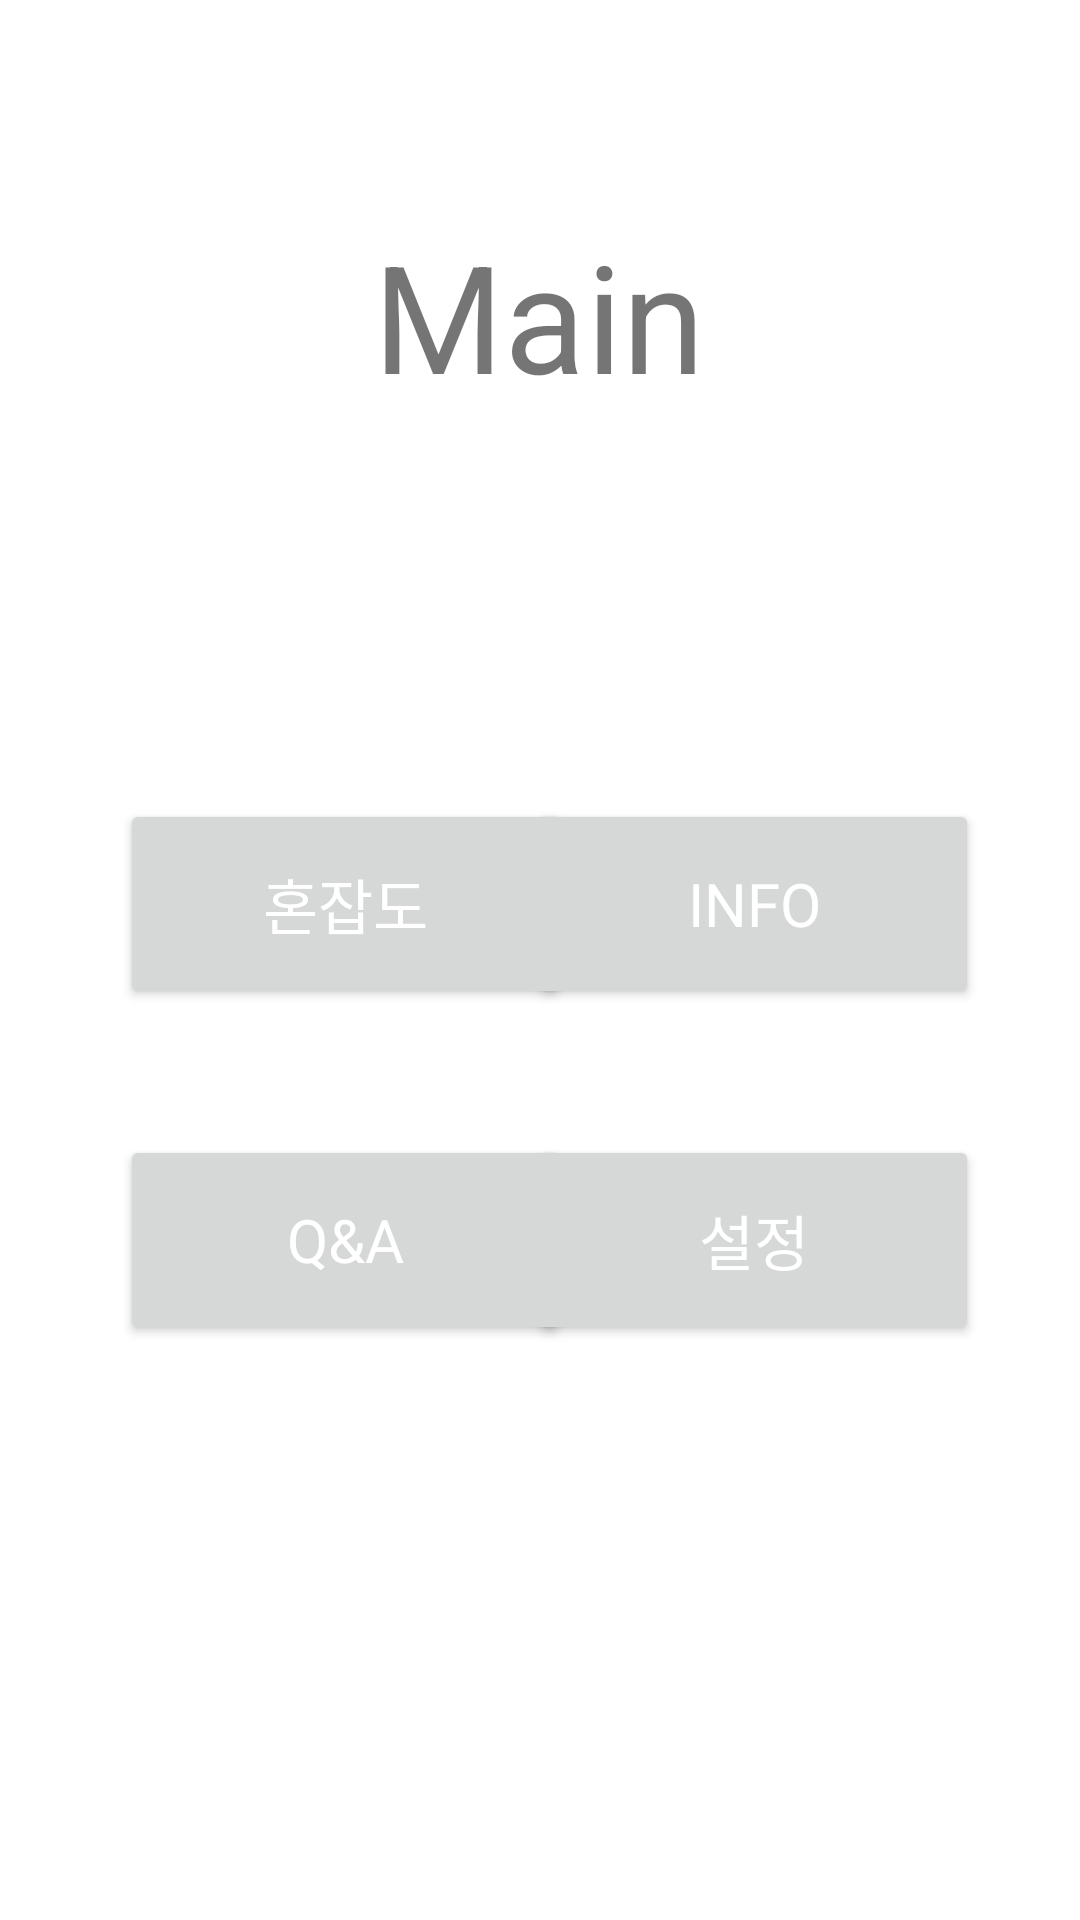

Here is an Android app screen rendered from its layout file. Give the layout XML and the strings, colors and styles it references.
<!-- AndroidManifest.xml: application theme Theme.FuzzBuzz -->
<!-- res/layout/activity_main.xml -->
<?xml version="1.0" encoding="utf-8"?>
<androidx.constraintlayout.widget.ConstraintLayout xmlns:android="http://schemas.android.com/apk/res/android"
    xmlns:app="http://schemas.android.com/apk/res-auto"
    xmlns:tools="http://schemas.android.com/tools"
    android:layout_width="match_parent"
    android:layout_height="match_parent"
    tools:context=".MainActivity">

    <TextView
        android:id="@+id/textView13"
        android:layout_width="wrap_content"
        android:layout_height="wrap_content"
        android:text="@string/Main"
        android:textSize="50sp"
        app:layout_constraintBottom_toBottomOf="parent"
        app:layout_constraintEnd_toEndOf="parent"
        app:layout_constraintHorizontal_bias="0.498"
        app:layout_constraintStart_toStartOf="parent"
        app:layout_constraintTop_toTopOf="parent"
        app:layout_constraintVertical_bias="0.125" />

    <Button
        android:id="@+id/button"
        android:layout_width="150dp"
        android:layout_height="70dp"
        android:fontFamily="@font/nanumsquareroundeb"
        android:text="@string/Congestion"
        android:textColor="@color/white"
        android:textSize="20sp"
        app:cornerRadius="20dp"
        app:layout_constraintBottom_toBottomOf="parent"
        app:layout_constraintEnd_toEndOf="parent"
        app:layout_constraintHorizontal_bias="0.191"
        app:layout_constraintStart_toStartOf="parent"
        app:layout_constraintTop_toTopOf="parent"
        app:layout_constraintVertical_bias="0.467" />

    <Button
        android:id="@+id/button2"
        android:layout_width="150dp"
        android:layout_height="70dp"
        android:fontFamily="@font/nanumsquareroundeb"
        android:text="@string/Information"
        android:textColor="@color/white"
        android:textSize="20sp"
        app:cornerRadius="20dp"
        app:layout_constraintBottom_toBottomOf="parent"
        app:layout_constraintEnd_toEndOf="parent"
        app:layout_constraintHorizontal_bias="0.839"
        app:layout_constraintStart_toStartOf="parent"
        app:layout_constraintTop_toTopOf="parent"
        app:layout_constraintVertical_bias="0.467" />

    <Button
        android:id="@+id/button3"
        android:layout_width="150dp"
        android:layout_height="70dp"
        android:fontFamily="@font/nanumsquareroundeb"
        android:text="@string/QA"
        android:textColor="@color/white"
        android:textSize="20sp"
        app:cornerRadius="20dp"
        app:layout_constraintBottom_toBottomOf="parent"
        app:layout_constraintEnd_toEndOf="parent"
        app:layout_constraintHorizontal_bias="0.191"
        app:layout_constraintStart_toStartOf="parent"
        app:layout_constraintTop_toTopOf="parent"
        app:layout_constraintVertical_bias="0.664" />

    <Button
        android:id="@+id/button4"
        android:layout_width="150dp"
        android:layout_height="70dp"
        android:fontFamily="@font/nanumsquareroundeb"
        android:text="@string/Settings"
        android:textColor="@color/white"
        android:textSize="20sp"
        app:cornerRadius="20dp"
        app:layout_constraintBottom_toBottomOf="parent"
        app:layout_constraintEnd_toEndOf="parent"
        app:layout_constraintHorizontal_bias="0.839"
        app:layout_constraintStart_toStartOf="parent"
        app:layout_constraintTop_toTopOf="parent"
        app:layout_constraintVertical_bias="0.664" />




</androidx.constraintlayout.widget.ConstraintLayout>
<!-- resources referenced by this layout -->
<resources>
  <color name="white">#FFFFFFFF</color>
  <string name="Congestion">혼잡도</string>
  <string name="Information">Info</string>
  <string name="Main">Main</string>
  <string name="QA">Q&amp;A</string>
  <string name="Settings">설정</string>
  <style name="Theme.FuzzBuzz" parent="Theme.MaterialComponents.DayNight.NoActionBar">
          
          <item name="colorPrimary">@color/Plum</item>
          <item name="colorPrimaryVariant">@color/purple_700</item>
          <item name="colorOnPrimary">@color/white</item>
          
          <item name="colorSecondary">@color/teal_200</item>
          <item name="colorSecondaryVariant">@color/teal_700</item>
          <item name="colorOnSecondary">@color/black</item>
          
          <item name="android:statusBarColor" tools:targetApi="l">?attr/colorPrimaryVariant</item>
          
          <item name="windowNoTitle">true</item>
      </style>
  <color name="Plum">#FFDDA0DD</color>
  <color name="purple_700">#FF3700B3</color>
  <color name="teal_200">#FF03DAC5</color>
  <color name="teal_700">#FF018786</color>
  <color name="black">#FF000000</color>
</resources>
